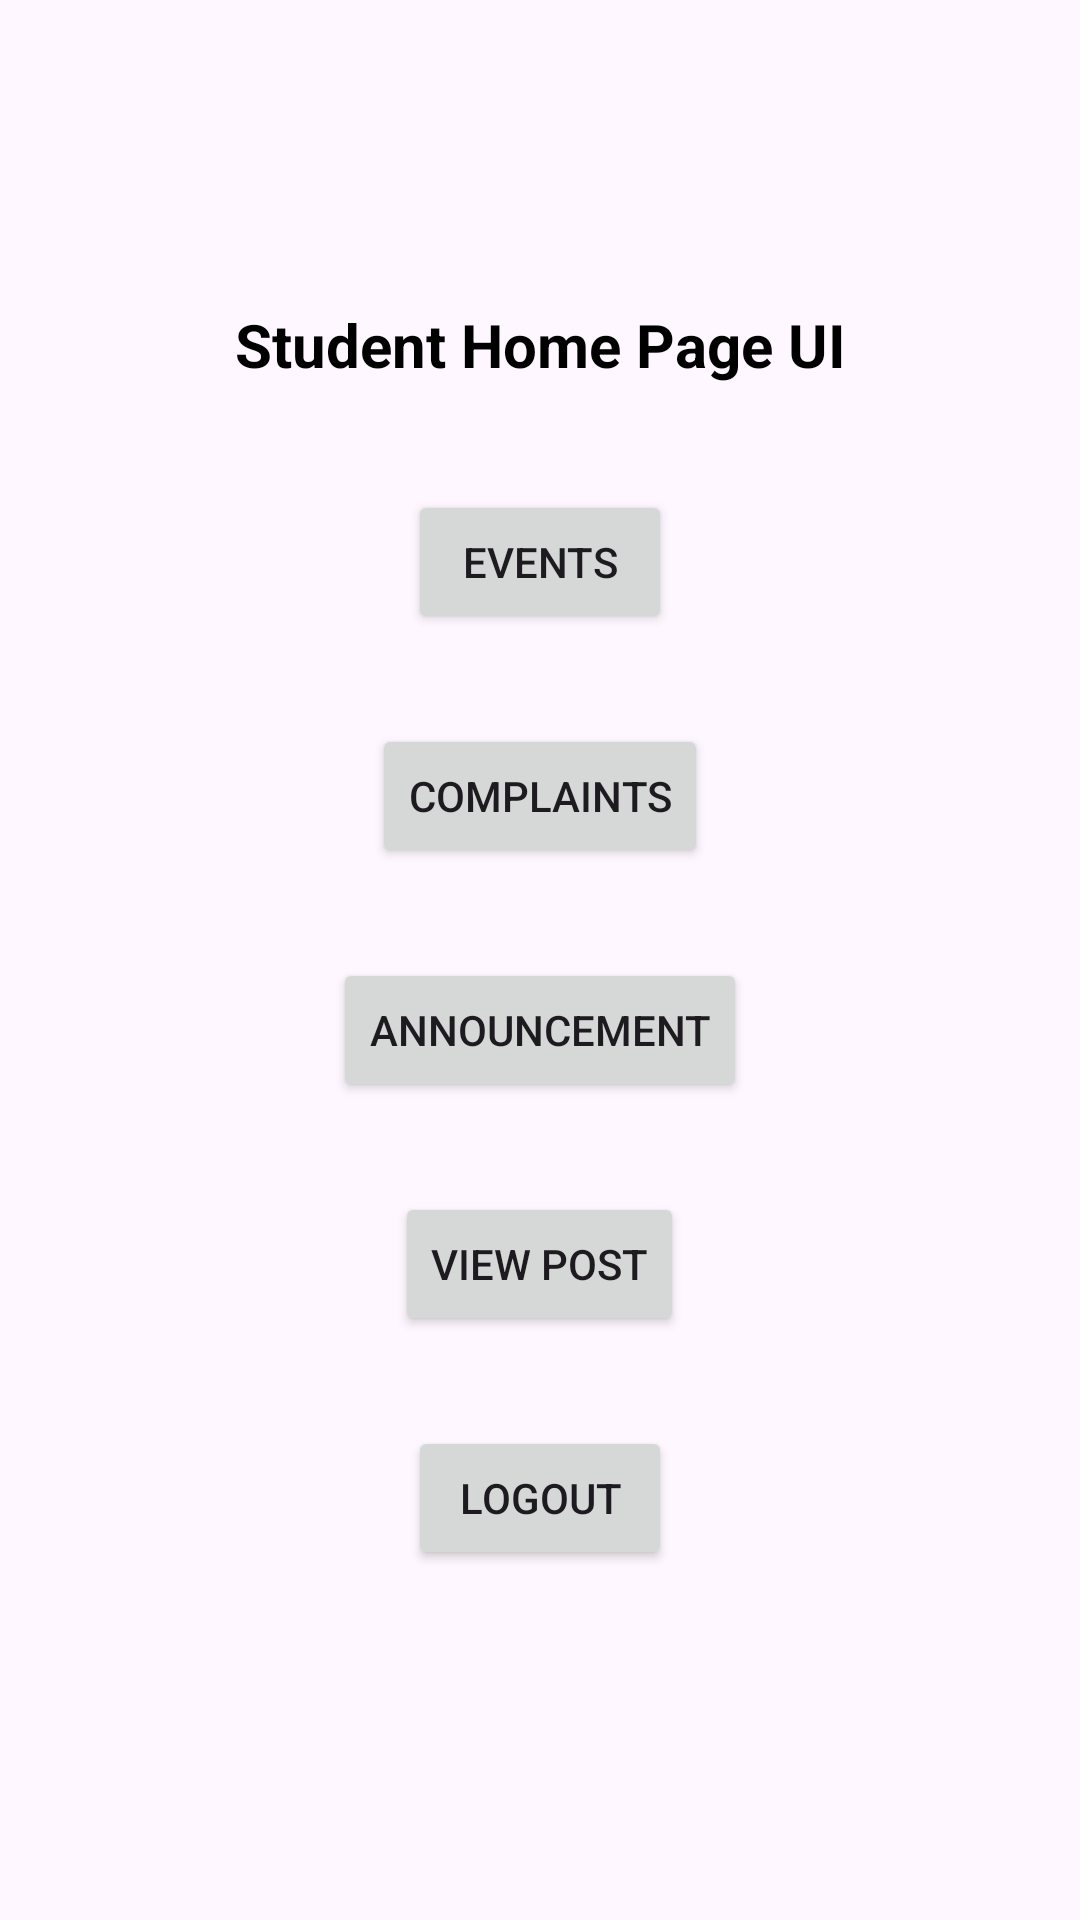

Here is an Android app screen rendered from its layout file. Give the layout XML and the strings, colors and styles it references.
<!-- AndroidManifest.xml: application theme Theme.FinalMerge -->
<!-- res/layout/activity_student_home_page.xml -->
<?xml version="1.0" encoding="utf-8"?>
<LinearLayout xmlns:android="http://schemas.android.com/apk/res/android"
    xmlns:app="http://schemas.android.com/apk/res-auto"
    xmlns:tools="http://schemas.android.com/tools"
    android:layout_width="match_parent"
    android:layout_height="match_parent"
    android:orientation="vertical"
    android:gravity="center"
    tools:context=".homePage.Student.Student_homePage"
    android:padding="30dp"

    >

    <TextView
        android:gravity="center"
        android:textSize="20dp"
        android:layout_marginBottom="20dp"
        android:textColor="@color/black"
        android:textStyle="bold"
        android:layout_width="match_parent"
        android:layout_height="wrap_content"
        android:text="@string/student_home_page_ui">

    </TextView>
    <Button
        android:id="@+id/Events"
        android:layout_width="wrap_content"
        android:layout_height="wrap_content"
        android:layout_marginTop="15dp"
        android:layout_marginBottom="15dp"
        android:text="Events"
        tools:layout_editor_absoluteX="145dp"
        tools:layout_editor_absoluteY="266dp" />

    <Button
        android:id="@+id/Complaints"
        android:layout_width="wrap_content"
        android:layout_height="wrap_content"
        android:layout_marginTop="15dp"
        android:layout_marginBottom="15dp"
        android:text="Complaints"
        tools:layout_editor_absoluteX="139dp"
        tools:layout_editor_absoluteY="153dp" />

    <Button
        android:id="@+id/Announcement"
        android:layout_width="wrap_content"
        android:layout_height="wrap_content"
        android:layout_marginTop="15dp"
        android:layout_marginBottom="15dp"
        android:text="Announcement"
        tools:layout_editor_absoluteX="141dp"
        tools:layout_editor_absoluteY="369dp" />
    <Button
        android:id="@+id/POSt"
        android:layout_width="wrap_content"
        android:layout_height="wrap_content"
        android:layout_marginTop="15dp"
        android:layout_marginBottom="15dp"
        android:text="View POSt"
        tools:layout_editor_absoluteX="141dp"
        tools:layout_editor_absoluteY="369dp" />

    <Button
        android:id="@+id/Logout"
        android:layout_width="wrap_content"
        android:layout_height="wrap_content"
        android:layout_marginTop="15dp"
        android:layout_marginBottom="15dp"
        android:text="Logout"
        tools:layout_editor_absoluteX="128dp"
        tools:layout_editor_absoluteY="655dp" />
</LinearLayout>
<!-- resources referenced by this layout -->
<resources>
  <color name="black">#FF000000</color>
  <string name="student_home_page_ui">Student Home Page UI</string>
  <style name="Theme.FinalMerge" parent="Theme.MaterialComponents.DayNight.NoActionBar">
          
          <item name="colorPrimary">@color/purple_500</item>
          <item name="colorPrimaryVariant">@color/purple_700</item>
          <item name="colorOnPrimary">@color/white</item>
          
          <item name="colorSecondary">@color/teal_200</item>
          <item name="colorSecondaryVariant">@color/teal_700</item>
          <item name="colorOnSecondary">@color/black</item>
          
          <item name="android:statusBarColor">?attr/colorPrimaryVariant</item>
          
      </style>
  <color name="purple_500">#FF6200EE</color>
  <color name="purple_700">#FF3700B3</color>
  <color name="white">#FFFFFFFF</color>
  <color name="teal_200">#FF03DAC5</color>
  <color name="teal_700">#FF018786</color>
</resources>
